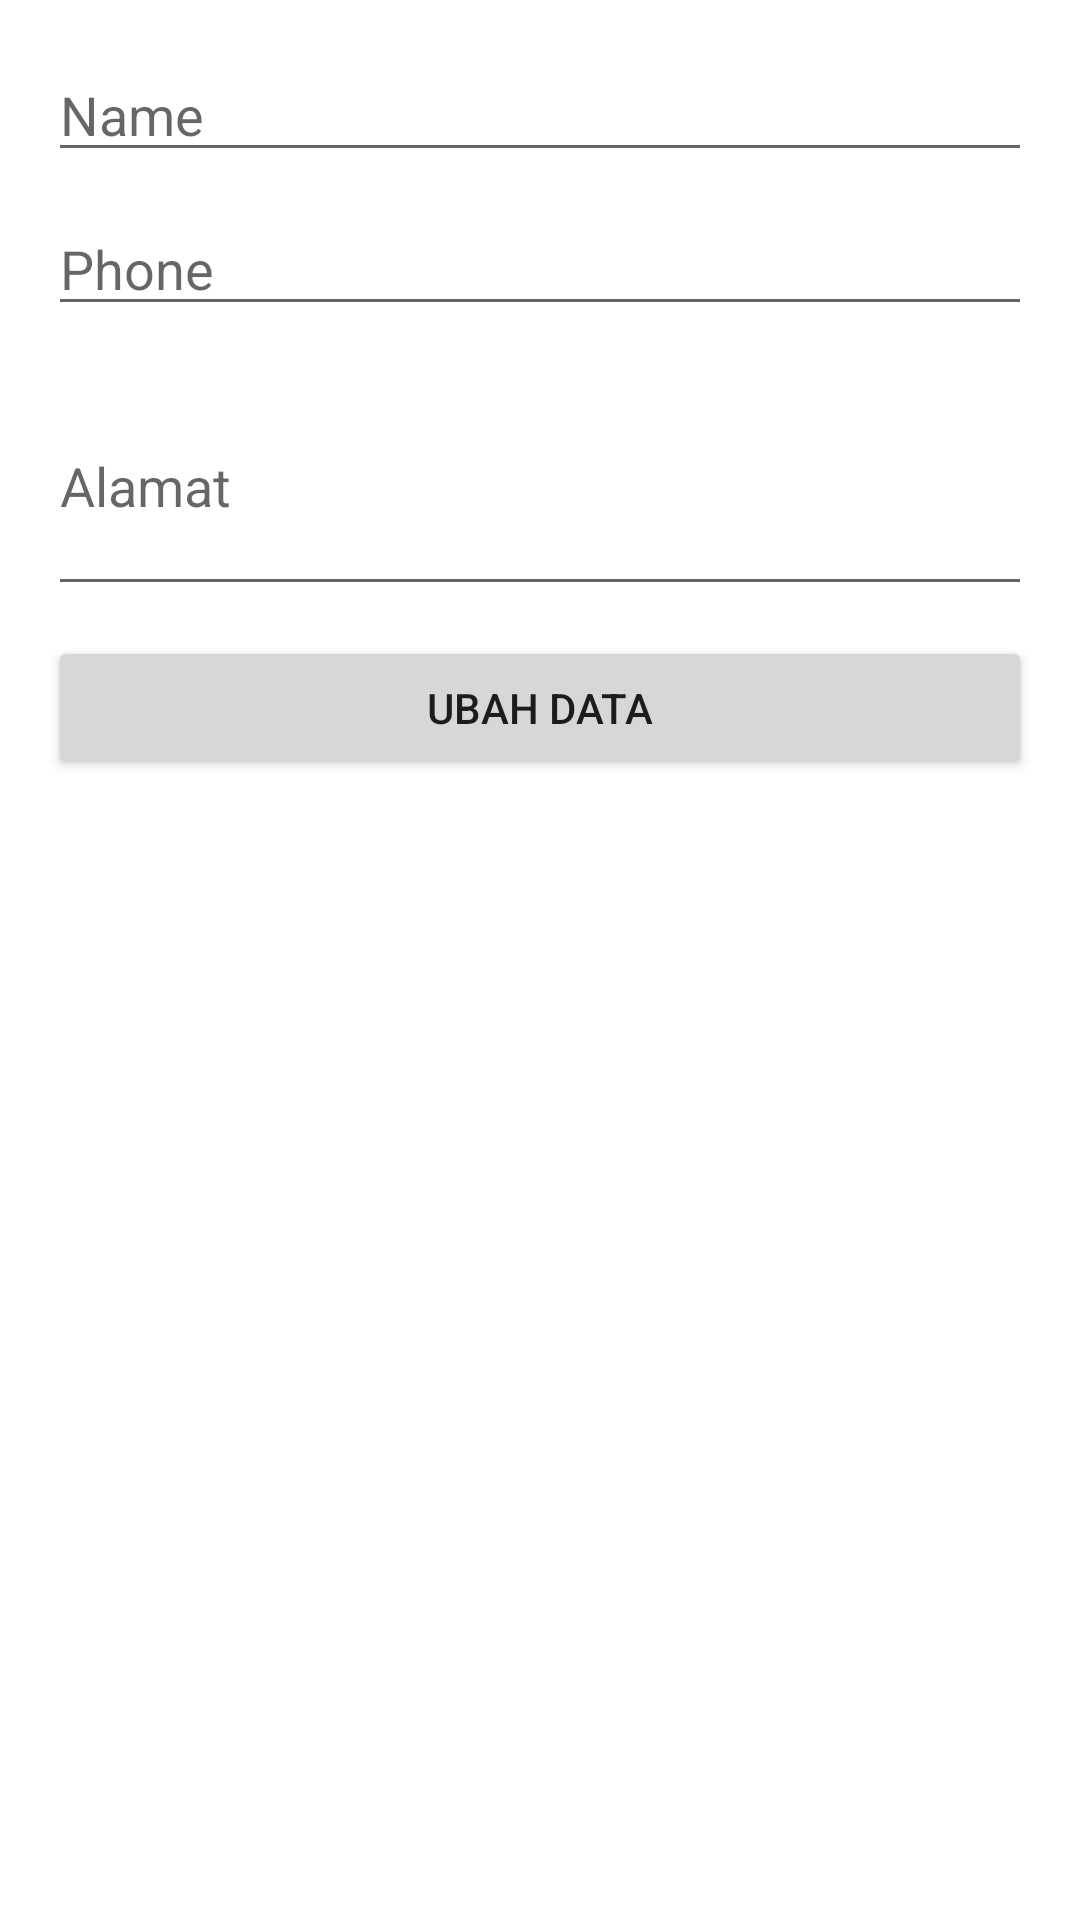

Reconstruct the res/layout file that produces this screen, plus the resources it refers to.
<!-- AndroidManifest.xml: application theme Theme.ProjectBaruAPI -->
<!-- res/layout/activity_update_edit.xml -->
<?xml version="1.0" encoding="utf-8"?>
<LinearLayout
    android:orientation="vertical"
    xmlns:android="http://schemas.android.com/apk/res/android"
    xmlns:tools="http://schemas.android.com/tools"
    android:layout_width="match_parent"
    android:layout_height="match_parent"
    android:padding="16dp"
    tools:context=".EditData">
    <EditText
        android:id="@+id/etName"
        android:hint="Name"
        android:layout_marginBottom="10dp"
        android:layout_width="match_parent"
        android:layout_height="wrap_content"/>
    <EditText
        android:id="@+id/etPhone"
        android:hint="Phone"
        android:layout_marginBottom="10dp"
        android:layout_width="match_parent"
        android:layout_height="wrap_content"/>
    <EditText
        android:id="@+id/etAddress"
        android:hint="Alamat"
        android:lines="3"
        android:layout_marginBottom="10dp"
        android:layout_width="match_parent"
        android:layout_height="wrap_content"/>
    <Button
        android:id="@+id/btnUbah"
        android:text="UBAH DATA"
        android:layout_width="match_parent"
        android:layout_height="wrap_content"/>
</LinearLayout>
<!-- resources referenced by this layout -->
<resources>
  <style name="Theme.ProjectBaruAPI" parent="Theme.MaterialComponents.DayNight.DarkActionBar">
          
          <item name="colorPrimary">@color/purple_500</item>
          <item name="colorPrimaryVariant">@color/purple_700</item>
          <item name="colorOnPrimary">@color/white</item>
          
          <item name="colorSecondary">@color/teal_200</item>
          <item name="colorSecondaryVariant">@color/teal_700</item>
          <item name="colorOnSecondary">@color/black</item>
          
          <item name="android:statusBarColor">?attr/colorPrimaryVariant</item>
          
      </style>
  <!-- not gathered from this repository: default colours our renderer supplied (Android Studio template values) -->
  <color name="purple_500">#FF6200EE</color>
  <color name="purple_700">#FF3700B3</color>
  <color name="teal_200">#FF03DAC5</color>
  <color name="teal_700">#FF018786</color>
  <color name="black">#FF000000</color>
  <color name="white">#FFFFFFFF</color>
</resources>
